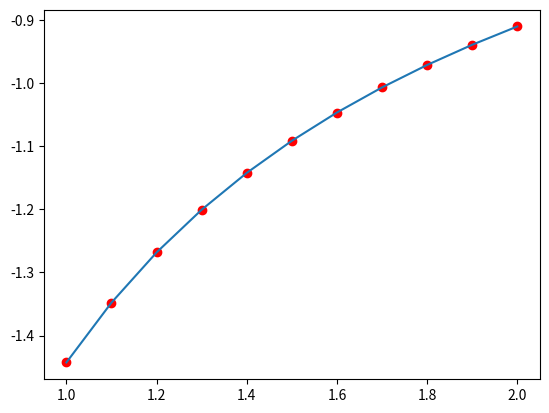

Generate this figure with matplotlib:
import numpy as np, math as m
import matplotlib.pyplot as plt

def f(t, y):  # solucion y(t)=t+exp(-t)
    #return -y+t+1
    #return (2-2*t*y)/(1+t**2) #12
    return y**2/(1+t) #3

#y0 = 1 #12
y0 = -1/m.log(2) #3

a, b = 1, 2
n = 10

def runge_kutta4(f, a, b, n, y0):

    u = [y0]

    h = (b-a)/n
    
    for j in range(n):
        K1= f(a+j*h, u[j])
        K2= f(a+j*h+h/2, u[j]+h*K1/2)
        K3= f(a+j*h+h/2, u[j]+h*K2/2)
        K4= f(a+j*h+h, u[j]+h*K3)
              
        u.append(u[j]+h*(K1+2*K2+2*K3+K4)/6)

    return u


h = (b-a)/n

u = runge_kutta4(f, a, b, n, y0)

print(u)

r = [a+i*h for i in range(n+1)]

def result(t):
    #return (2*t+1)/(t**2+1) #12
    return -1/m.log(t+1) #3
    

print("Errores: ")
print([abs(u[j]-result(a+j*h)) for j in range(n+1)])
    
plt.plot(r, u, 'ro') # ro = red o (puntos)
plt.plot(r, [result(t) for t in r])

plt.show()
